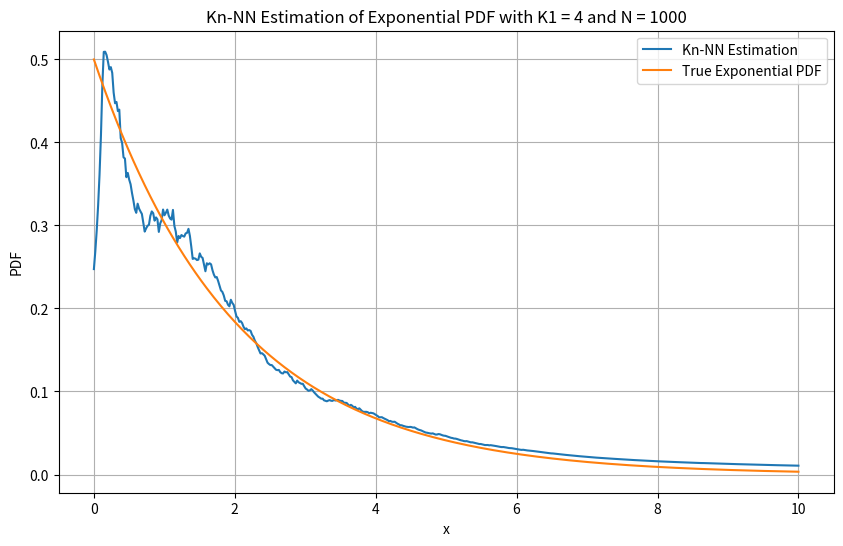

Source code (Python):
import numpy as np
import matplotlib.pyplot as plt


def exponential_pdf(x, lambd):
    return lambd * np.exp(-lambd * x)


def kn_nn_estimation(data, x0, kn):
    n = len(data)
    distances = np.abs(data - x0)
    sorted_distances = np.sort(distances)
    kn_density = (kn / n) / (sorted_distances[kn] * 2)
    return kn_density


# Parametri
lambd = 0.5
num_samples = 1000
data = np.random.exponential(scale=1 / lambd, size=num_samples)
x_values = np.linspace(0, 10, 500)
K1 = 4
kn = lambda n: int(K1 * np.sqrt(n))

pdf_estimates = [kn_nn_estimation(data, x, kn(len(data))) for x in x_values]


plt.figure(figsize=(10, 6))
plt.plot(x_values, pdf_estimates, label="Kn-NN Estimation")
plt.plot(x_values, exponential_pdf(x_values, lambd), label="True Exponential PDF")
plt.xlabel("x")
plt.ylabel("PDF")
plt.title(f"Kn-NN Estimation of Exponential PDF with K1 = {K1} and N = {num_samples}")
plt.legend()
plt.grid()
plt.show()
